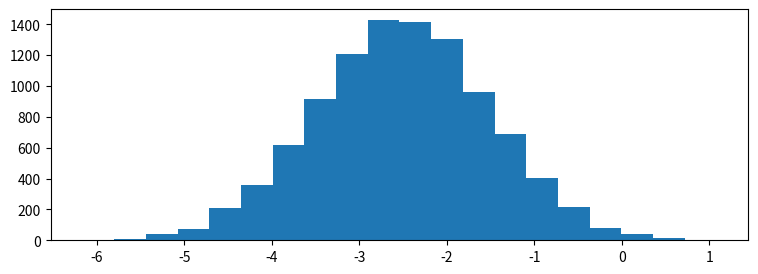

Write the Python code that produced this figure. (Note: this script raises an exception after producing the figure.)
import matplotlib.pyplot as plt
import numpy as np

%matplotlib notebook

# generate 4 random variables from the random, gamma, exponential, and uniform distributions
x1 = np.random.normal(-2.5, 1, 10000)
x2 = np.random.gamma(2, 1.5, 10000)
x3 = np.random.exponential(2, 10000)+7
x4 = np.random.uniform(14,20, 10000)

# plot the histograms
plt.figure(figsize=(9,3))
plt.hist(x1, normed=True, bins=20, alpha=0.5)
plt.hist(x2, normed=True, bins=20, alpha=0.5)
plt.hist(x3, normed=True, bins=20, alpha=0.5)
plt.hist(x4, normed=True, bins=20, alpha=0.5);
plt.axis([-7,21,0,0.6])

plt.text(x1.mean()-1.5, 0.5, 'x1\nNormal')
plt.text(x2.mean()-1.5, 0.5, 'x2\nGamma')
plt.text(x3.mean()-1.5, 0.5, 'x3\nExponential')
plt.text(x4.mean()-1.5, 0.5, 'x4\nUniform')

